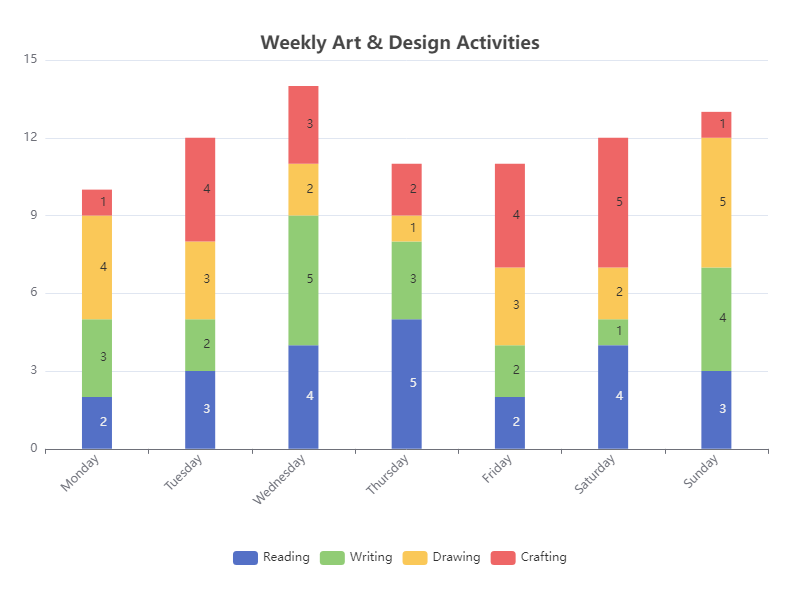

The data file committed next to this chart (first rows):
Category, Monday, Tuesday, Wednesday, Thursday, Friday, Saturday, Sunday
Reading, 2, 3, 4, 5, 2, 4, 3
Writing, 3, 2, 5, 3, 2, 1, 4
Drawing, 4, 3, 2, 1, 3, 2, 5
Crafting, 1, 4, 3, 2, 4, 5, 1
